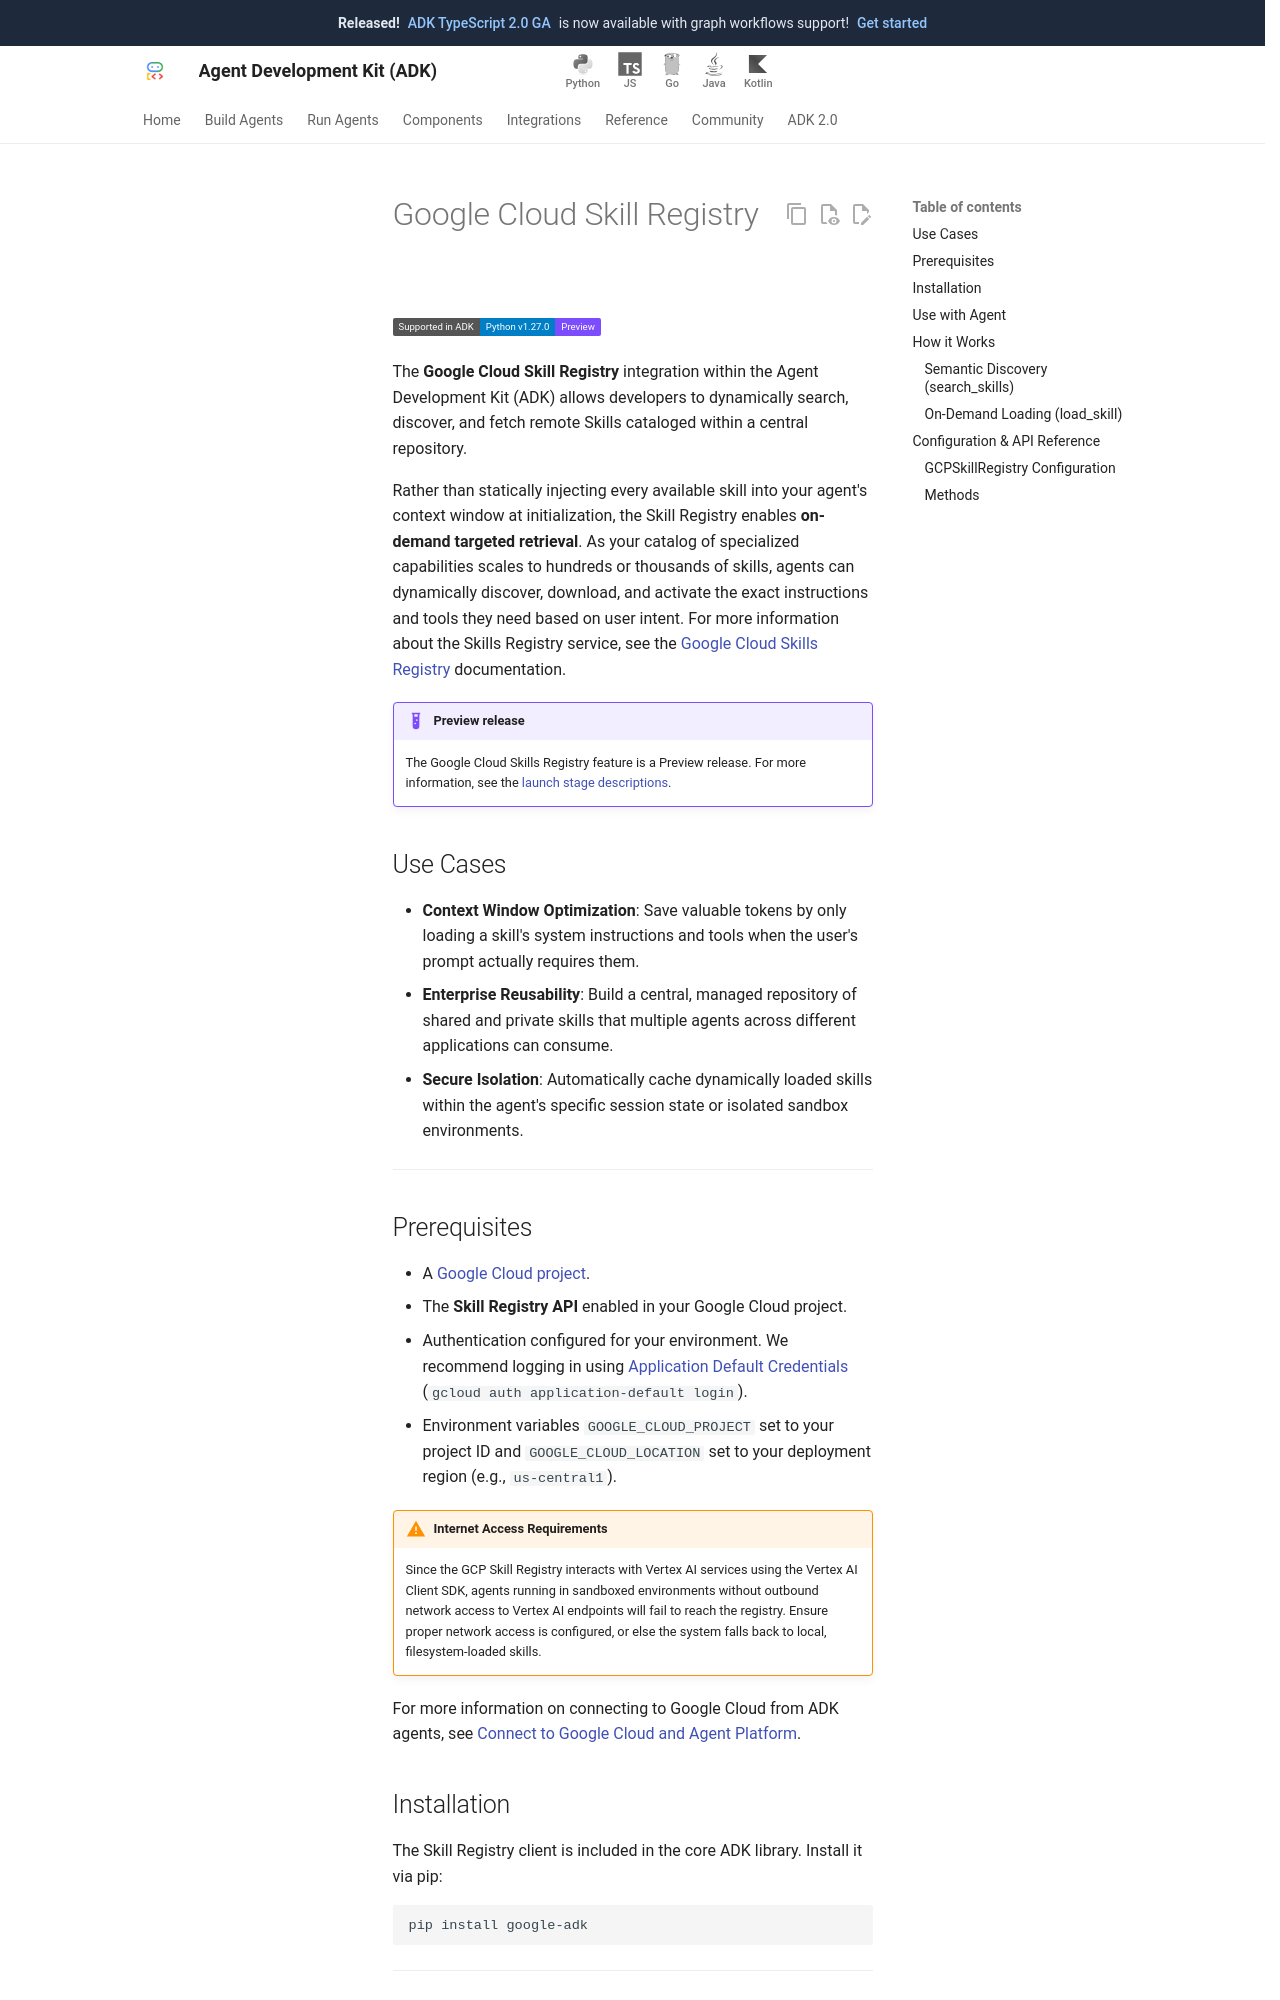

repository: google/adk-docs · page: integrations/skills-registry/index.html · generator: mkdocs

---
catalog_title: Google Cloud Skill Registry
catalog_description: Dynamically search, discover, and fetch remote Skills
catalog_icon: /integrations/assets/agent-platform.svg
catalog_tags: ["google", "connectors"]
---

# Google Cloud Skill Registry

<div class="language-support-tag">
  <span class="lst-supported">Supported in ADK</span><span class="lst-python">Python v1.27.0</span><span class="lst-preview">Preview</span>
</div>

The **Google Cloud Skill Registry** integration within the Agent Development Kit (ADK) allows developers to dynamically search, discover, and fetch remote Skills cataloged within a central repository.

Rather than statically injecting every available skill into your agent's context window at initialization, the Skill Registry enables **on-demand targeted retrieval**. As your catalog of specialized capabilities scales to hundreds or thousands of skills, agents can dynamically discover, download, and activate the exact instructions and tools they need based on user intent. For more information about the Skills Registry service, see the [Google Cloud Skills Registry](https://docs.cloud.google.com/gemini-enterprise-agent-platform/build/skill-registry) documentation.

!!! example "Preview release"
    The Google Cloud Skills Registry feature is a Preview release. For
    more information, see the
    [launch stage descriptions](https://cloud.google.com/products#product-launch-stages).

## Use Cases

*   **Context Window Optimization**: Save valuable tokens by only loading a skill's system instructions and tools when the user's prompt actually requires them.
*   **Enterprise Reusability**: Build a central, managed repository of shared and private skills that multiple agents across different applications can consume.
*   **Secure Isolation**: Automatically cache dynamically loaded skills within the agent's specific session state or isolated sandbox environments.

---
